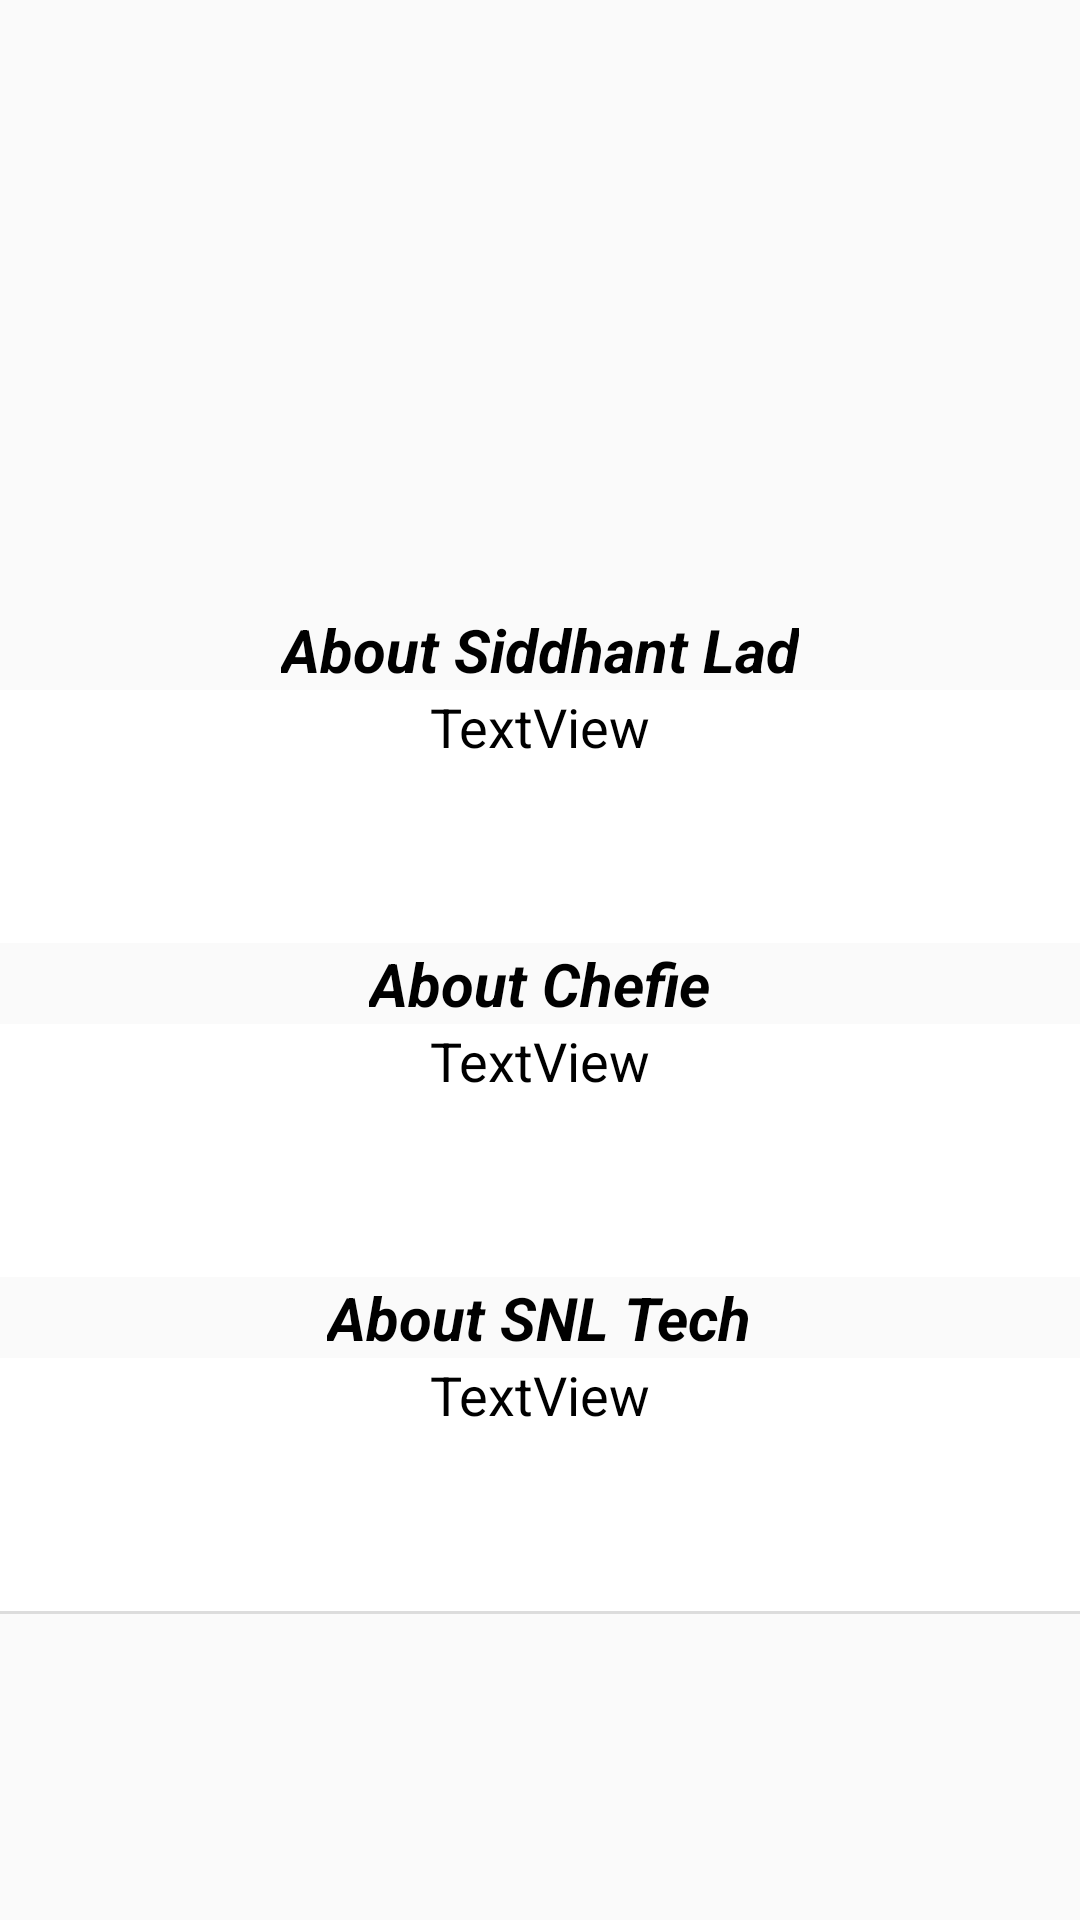

The Android layout XML behind this screen, and the referenced resources:
<!-- AndroidManifest.xml: application theme AppTheme -->
<!-- res/layout/activity_about_page.xml -->
<?xml version="1.0" encoding="utf-8"?>
<ScrollView xmlns:android="http://schemas.android.com/apk/res/android"
    xmlns:app="http://schemas.android.com/apk/res-auto"
    xmlns:tools="http://schemas.android.com/tools"
    android:layout_width="match_parent"
    android:layout_height="wrap_content"
    tools:context=".AboutPage">

    <RelativeLayout
        android:layout_width="match_parent"
        android:layout_height="wrap_content">

        <ImageView
            android:id="@+id/imageView6"
            android:layout_width="match_parent"
            android:layout_height="183dp"
            android:layout_alignParentStart="true"
            android:layout_alignParentTop="true"
            android:paddingTop="5dp"
            android:scaleType="fitCenter" />

        <TextView
            android:id="@+id/textView30"
            android:layout_width="wrap_content"
            android:layout_height="wrap_content"
            android:layout_below="@+id/imageView6"
            android:layout_centerHorizontal="true"
            android:paddingTop="20dp"
            android:text="About Siddhant Lad"
            android:textColor="#000000"
            android:textSize="20sp"
            android:textStyle="bold|italic" />

        <TextView
            android:id="@+id/textView32"
            android:layout_width="match_parent"
            android:layout_height="wrap_content"
            android:layout_alignParentStart="true"
            android:layout_below="@+id/textView30"
            android:background="#ffffff"
            android:paddingBottom="60dp"
            android:text="TextView"
            android:textAlignment="center"
            android:textColor="#000000"
            android:textSize="18sp" />

        <TextView
            android:id="@+id/textView33"
            android:layout_width="wrap_content"
            android:layout_height="wrap_content"
            android:layout_below="@+id/textView32"
            android:layout_centerHorizontal="true"
            android:text="About Chefie"
            android:textColor="#000000"
            android:textSize="20sp"
            android:textStyle="normal|bold|italic" />

        <TextView
            android:id="@+id/textView34"
            android:layout_width="match_parent"
            android:layout_height="wrap_content"
            android:layout_alignParentStart="true"
            android:layout_below="@+id/textView33"
            android:background="#ffffff"
            android:paddingBottom="60dp"
            android:text="TextView"
            android:textAlignment="center"
            android:textColor="#000000"
            android:textSize="18sp" />

        <TextView
            android:id="@+id/textView35"
            android:layout_width="wrap_content"
            android:layout_height="wrap_content"
            android:layout_below="@+id/textView34"
            android:layout_centerHorizontal="true"
            android:text="About SNL Tech"
            android:textColor="#000000"
            android:textSize="20sp"
            android:textStyle="bold|italic" />

        <TextView
            android:id="@+id/textView36"
            android:layout_width="match_parent"
            android:layout_height="wrap_content"
            android:layout_alignParentStart="true"
            android:layout_below="@+id/textView35"
            android:background="#ffffff"
            android:paddingBottom="60dp"
            android:text="TextView"
            android:textAlignment="center"
            android:textColor="#000000"
            android:textSize="18sp" />

        <ListView
            android:id="@+id/listView"
            android:layout_width="match_parent"
            android:layout_height="wrap_content"
            android:layout_below="@+id/divider2" />

        <View
            android:id="@+id/divider2"
            android:layout_width="match_parent"
            android:layout_height="1dp"
            android:layout_alignParentStart="true"
            android:layout_below="@+id/textView36"
            android:background="?android:attr/listDivider" />
    </RelativeLayout>
</ScrollView>
<!-- resources referenced by this layout -->
<resources>
  <style name="AppTheme" parent="Theme.AppCompat.Light.NoActionBar">
          
          <item name="colorPrimary">@color/colorPrimary</item>
          <item name="colorPrimaryDark">@color/colorPrimaryDark</item>
          <item name="colorAccent">@color/colorAccent</item>
      </style>
  <color name="colorPrimary">#3F51B5</color>
  <color name="colorPrimaryDark">#81C784</color>
  <color name="colorAccent">#FF4081</color>
</resources>
